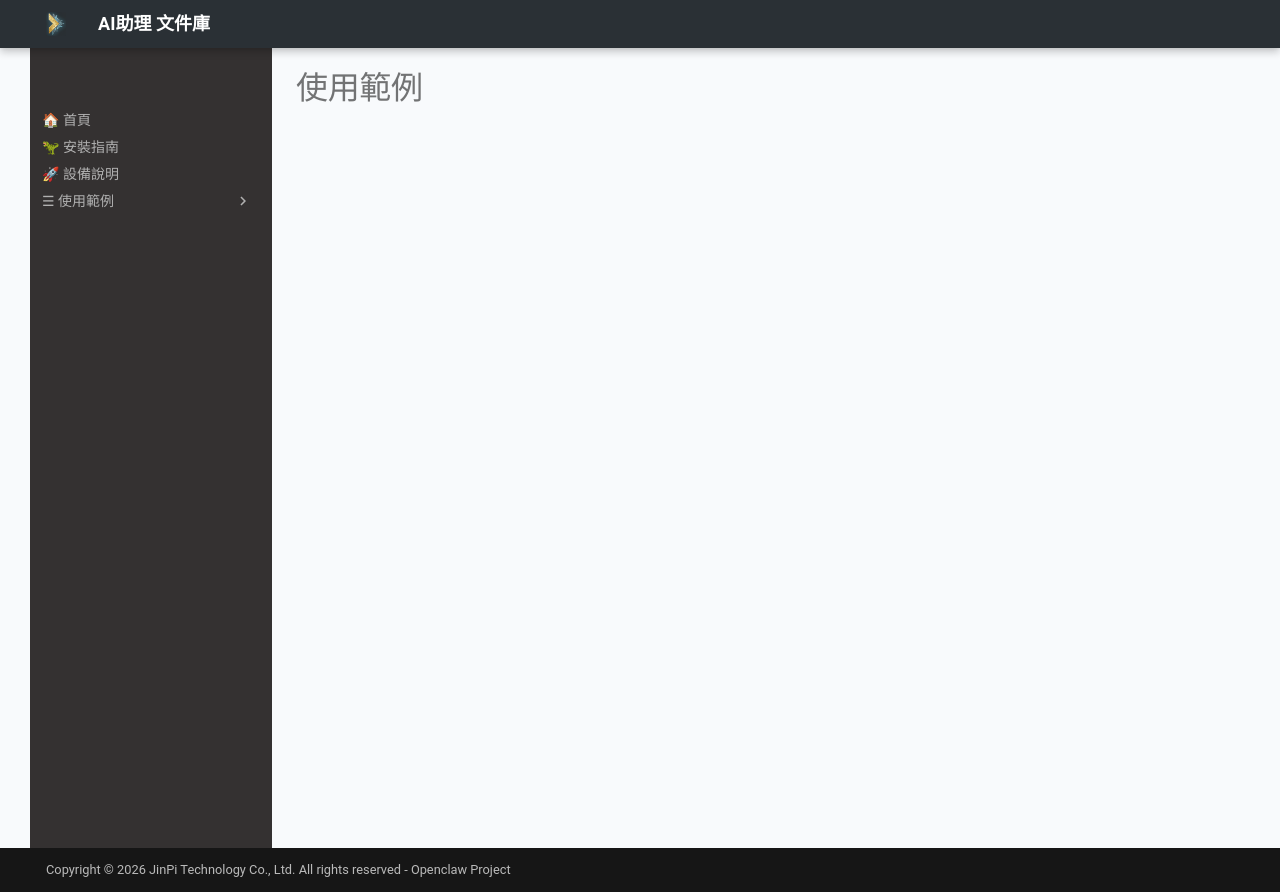

repository: x66c/openclaw-npm6-docs · page: example/index.html · generator: mkdocs

# 使用範例
